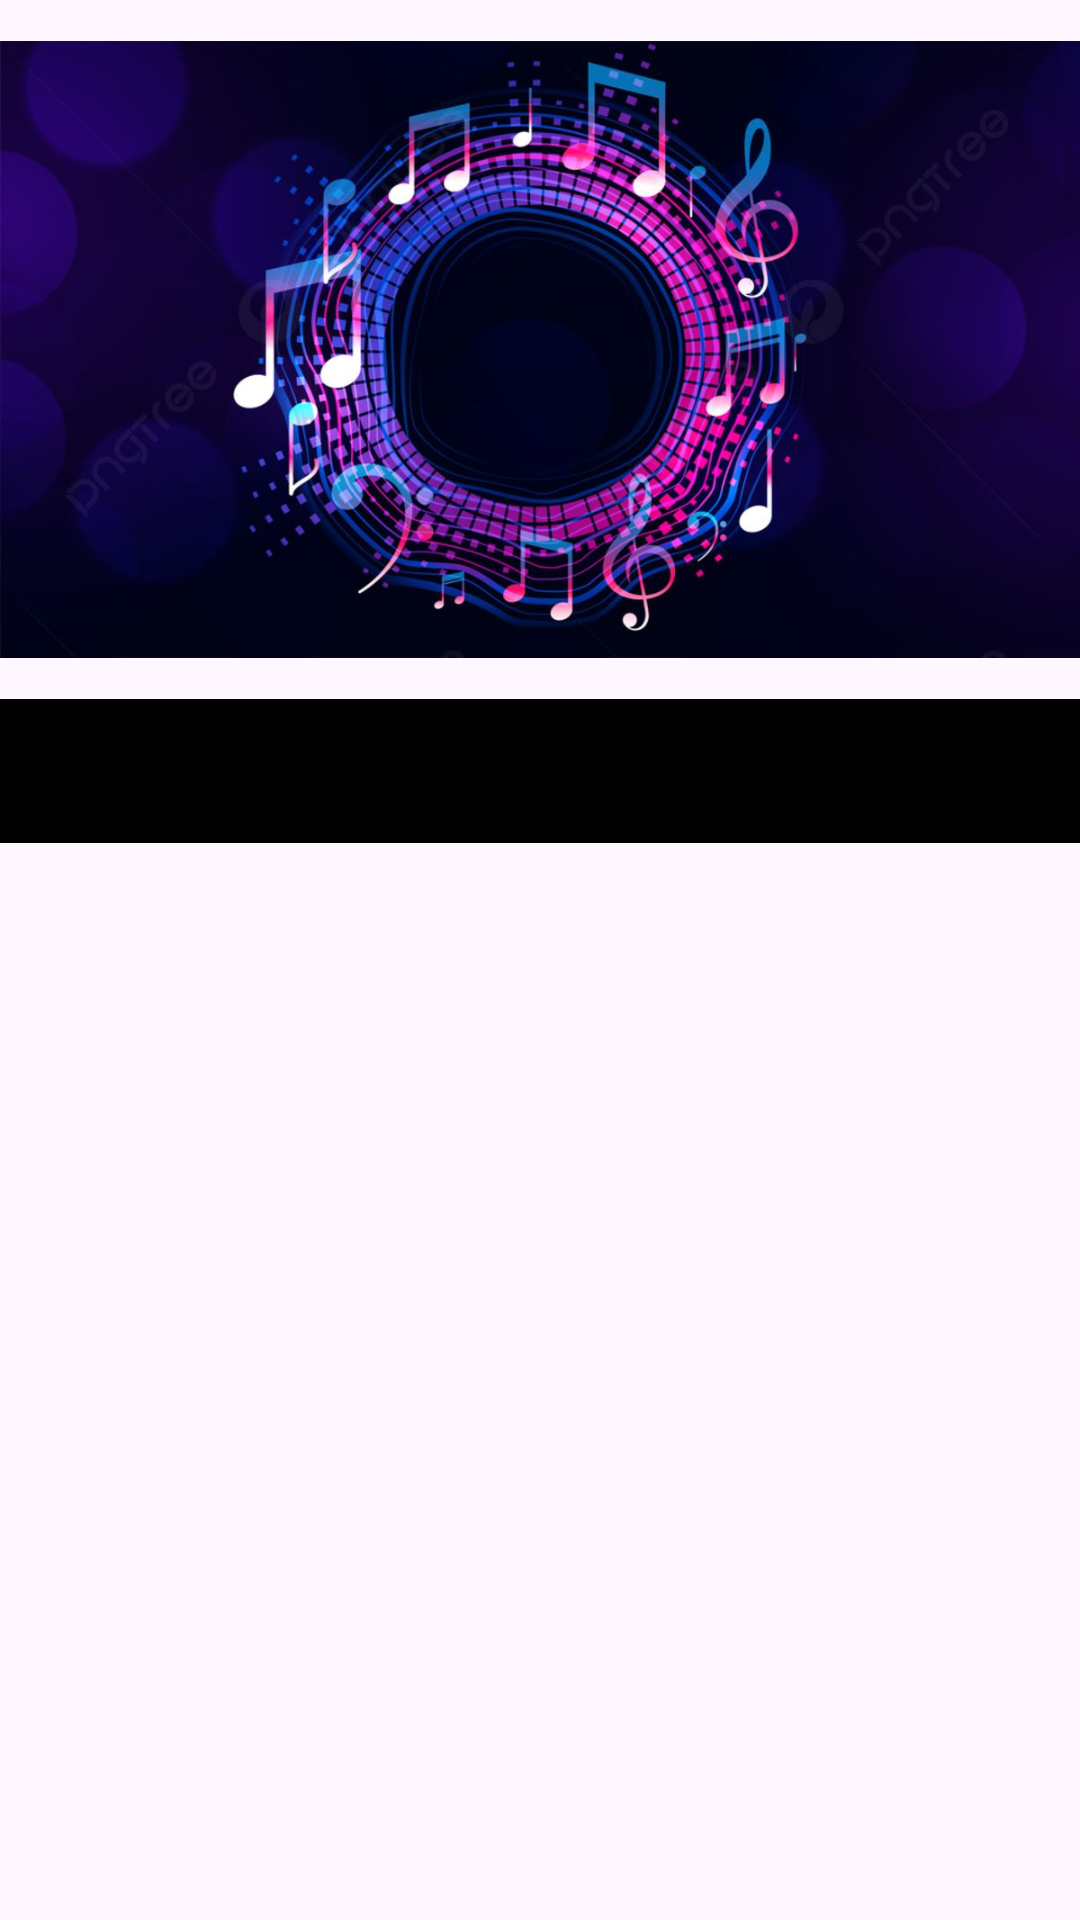

This screen was rendered from an Android layout file. Write that file and the resources it references.
<!-- AndroidManifest.xml: application theme Theme.Toucan -->
<!-- res/layout/activity_music.xml -->
<?xml version="1.0" encoding="utf-8"?>
<LinearLayout xmlns:android="http://schemas.android.com/apk/res/android"
    xmlns:app="http://schemas.android.com/apk/res-auto"
    xmlns:tools="http://schemas.android.com/tools"
    android:layout_width="match_parent"
    android:layout_height="match_parent"
    tools:context=".Home"
    android:orientation="vertical"
    >
    <ImageView
        android:layout_width="match_parent"
        android:layout_height="233dp"
        android:layout_gravity="center"
        android:src="@drawable/music_back"
        />

    <androidx.viewpager.widget.ViewPager
        android:layout_width="match_parent"
        android:layout_height="match_parent"
        android:id="@+id/viewpager">

        <com.google.android.material.tabs.TabLayout
            android:id="@+id/tab_layout"
            android:layout_width="match_parent"
            android:layout_height="wrap_content"
            android:background="@color/black"
            app:tabBackground="@drawable/tab_indicator"
            app:tabIndicatorFullWidth="true"
            app:tabIndicatorGravity="center"
            app:tabIndicatorHeight="40dp"
            app:tabTextColor="@color/white">
        </com.google.android.material.tabs.TabLayout>
    </androidx.viewpager.widget.ViewPager>
</LinearLayout>
<!-- resources referenced by this layout -->
<resources>
  <color name="black">#FF000000</color>
  <color name="white">#FFFFFFFF</color>
  <!-- drawable music_back: jpeg bitmap (drawable, 89298 bytes) -->
  <style name="Theme.Toucan" parent="Base.Theme.Toucan" />
  <style name="Base.Theme.Toucan" parent="Theme.Material3.DayNight.NoActionBar">
          
          
      </style>
</resources>
